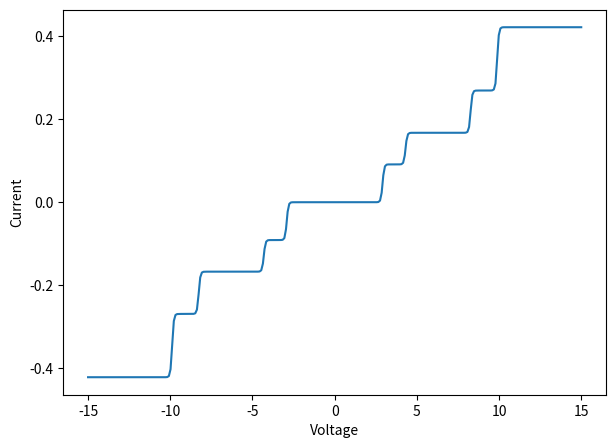

Generate this figure with matplotlib:
import numpy as np
import matplotlib.pyplot as plt

#Copy of LevelSystem5.m by Stine

if __name__ == '__main__':
    #Coupling elements(eV)
    V01L = 1.09116
    V10L = 1.09116
    V0m1L = 1.4449
    Vm10L = 1.4449
    V12L = 1.9374
    V21L = 1.9374
    Vm1m2L = 2.5959
    Vm2m1L = 2.5959

    V01R = 1.09116
    V10R = 1.09116
    V0m1R = 1.4449
    Vm10R = 1.4449
    V12R = 1.9374
    V21R = 1.9374
    Vm1m2R = 2.5959
    Vm2m1R = 2.5959

    #Energies(eV)
    Em2 = -36325.0807329464
    Em1 = -36335.1122096212
    E0 = -36342.3605059506
    E1 = -36346.0032939133
    E2 = -36346.9788220261

    #Constants
    C = 0.1 # The energy conservation (eV^-1)
    hbar = 6.58211899*10**(-16) # (eV*s)
    T = 0.025 # Temperture in eV
    mu0 = - 5.1 # er det det ??? (eV)
    e = 1.602176565*10**(-19) # Elementary charge (C)
    Wk= (2*np.pi)/hbar*C # Combined constant

    dV = 0.1
    Vmin, Vmax = -15, 15
    num_V = int(np.ceil((Vmax - Vmin) / dV))

    V = np.linspace(Vmin,Vmax,num_V)   # Range of source drain voltage


    muR = mu0-0.5*V # Shifts in the electrochemical potential
    muL = mu0+0.5*V

    #Define Fermi function
    if T==0:
        fermi = lambda x: 0.5*(-x/np.abs(x) + 1)
    else:
        fermi = lambda x: 1 / (np.exp(x/T) + 1)

    #Calculations of weights for master equations
    #First to the right
    w01 = (V01L)**2*(1-fermi(E1 - E0 -muL)) + (V01R)**2*(1-fermi(E1 - E0 -muR))
    w10 = (V10L)**2*fermi(E1 - E0 -muL) + (V10R)**2*fermi(E1 - E0 -muR)
    w0m1= (V0m1L)**2*fermi(E0 - Em1 -muL) + (V0m1R)**2*fermi(E0 - Em1 -muR)
    wm10 = (Vm10L)**2*(1-fermi(E0 - Em1 -muL)) + (Vm10R)**2*(1-fermi(E0 - Em1 -muR))
    w12 = (V12L)**2*(1-fermi(E2 - E1 -muL)) + (V12R)**2*(1-fermi(E2 - E1 -muR))
    w21 = (V21L)**2*fermi(E2 - E1 -muL) + (V21R)**2*fermi(E2 - E1 -muR)
    wm1m2 = (Vm1m2L)**2*fermi(Em1 - Em2 -muL) + (Vm1m2R)**2*fermi(Em1 - Em2 -muR)
    wm2m1 = (Vm2m1L)**2*(1-fermi(Em1 - Em2 -muL)) + (Vm2m1R)**2*(1-fermi(Em1 - Em2 -muR))
    #Then to the left
    wm1m2L = (Vm1m2L)**2*fermi(Em1 - Em2 -muL)
    w0m1L = (V0m1L)**2*fermi(E0 - Em1 -muL)
    wm2m1L = (Vm2m1L)**2*(1-fermi(Em1 - Em2 -muL))
    w10L = (V01L)**2*fermi(E1 - E0 -muL)
    wm10L = (Vm10L)**2*(1-fermi(E0 - Em1 -muL))
    w21L = (V21L)**2*fermi(E2 - E1 -muL)
    w01L = (V01L)**2*(1-fermi(E1 - E0 -muL))
    w12L = (V12L)**2*(1-fermi(E2 - E1 -muL))


    #Current I from populations
    I = Wk*10**3*e*(   (wm1m2L)/(1+(wm1m2/wm2m1)*(1+(w0m1/wm10) + (w10/w01) * (w0m1/wm10) + (w21/w12) * (w10/w01) * (w0m1/wm10))  )  +  (w0m1L - wm2m1L)/(1+ (wm2m1/wm1m2) + (w0m1/wm10)*(1+(w10/w01) + (w21/w12) *(w10/w01)) )   +   (w10L-wm10L)/(1+ (wm10/w0m1) *(1+(wm2m1/wm1m2)) + (w10/w01) * (1+ (w21/w12))  )   +   (w21L-w01L)/(1+(w01/w10)*(1+ (wm10/w0m1) + (wm2m1/wm1m2) * (wm10/w0m1)) + w21/w12  )   -   (w12L)/(1+(w12/w21)*(1+ (w01/w10) + (wm10/w0m1) * (w01/w10) + (wm2m1/wm1m2) * (wm10/w0m1) * (w01/w10))  )  )


    fig,ax = plt.subplots(figsize=(7,5))
    ax.plot(V, I)
    ax.set(xlabel="Voltage",ylabel="Current")
    plt.show()

